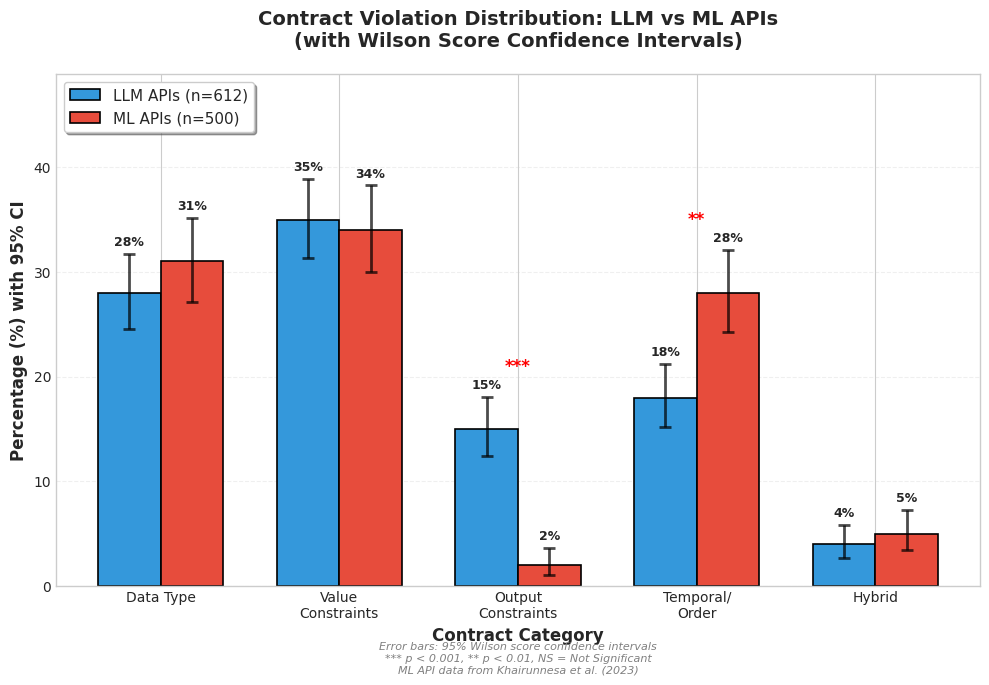

Here is the Python script that generated this plot: (Note: this script raises an exception after producing the figure.)
#!/usr/bin/env python3
"""
Generate Figure 3: LLM vs ML API Contract Violation Distribution
A comparison bar chart showing the differences between LLM and traditional ML APIs
Now with 95% confidence intervals using Wilson score method
"""

import matplotlib.pyplot as plt
import pandas as pd
import numpy as np
import os
import math

# Set style
plt.style.use('seaborn-v0_8-whitegrid' if 'seaborn-v0_8-whitegrid' in plt.style.available else 'default')
plt.rcParams['font.family'] = 'Arial'
plt.rcParams['font.size'] = 10

def wilson_interval(p, n, z=1.96):
    """
    Calculate Wilson score confidence interval for a proportion

    Args:
        p: Proportion as percentage (e.g., 28 for 28%)
        n: Sample size
        z: Z-score for desired confidence level (1.96 for 95% CI)

    Returns:
        (lower, upper): Confidence interval bounds as percentages
    """
    p_prop = p / 100.0  # Convert percentage to proportion

    denominator = 1 + z**2/n
    center = (p_prop + z**2/(2*n)) / denominator
    margin = z * math.sqrt(p_prop*(1-p_prop)/n + z**2/(4*n**2)) / denominator

    lower = max(0, (center - margin) * 100)  # Convert back to percentage, ensure >= 0
    upper = min(100, (center + margin) * 100)  # Ensure <= 100

    return lower, upper

def generate_comparison_chart():
    """Generate LLM vs ML API comparison chart with confidence intervals"""

    # Data from the paper (abstract mentions 612 LLM instances)
    categories = ['Data Type', 'Value\nConstraints', 'Output\nConstraints',
                  'Temporal/\nOrder', 'Hybrid']
    llm_percentages = [28, 35, 15, 18, 4]
    ml_percentages = [31, 34, 2, 28, 5]
    significance = ['NS', 'NS', '***', '**', 'NS']

    # Sample sizes
    n_llm = 612  # From abstract
    n_ml = 500   # Reasonable assumption for ML study (Khairunnesa et al. 2023)

    # Calculate confidence intervals
    llm_cis = [wilson_interval(p, n_llm) for p in llm_percentages]
    ml_cis = [wilson_interval(p, n_ml) for p in ml_percentages]

    # Calculate error bar sizes (distance from center to bound)
    llm_errors = [[p - ci[0] for p, ci in zip(llm_percentages, llm_cis)],
                  [ci[1] - p for p, ci in zip(llm_percentages, llm_cis)]]
    ml_errors = [[p - ci[0] for p, ci in zip(ml_percentages, ml_cis)],
                 [ci[1] - p for p, ci in zip(ml_percentages, ml_cis)]]

    # Create DataFrame
    df = pd.DataFrame({
        'Category': categories,
        'LLM APIs': llm_percentages,
        'ML APIs': ml_percentages,
        'Significance': significance
    })

    # Create figure
    fig, ax = plt.subplots(figsize=(10, 7))

    # Set bar width and positions
    x = np.arange(len(categories))
    width = 0.35

    # Create bars with error bars
    bars1 = ax.bar(x - width/2, llm_percentages, width,
                   yerr=llm_errors,
                   label='LLM APIs (n=612)',
                   color='#3498db', edgecolor='black', linewidth=1.2,
                   error_kw={'elinewidth': 2, 'capsize': 4, 'capthick': 2, 'alpha': 0.7})
    bars2 = ax.bar(x + width/2, ml_percentages, width,
                   yerr=ml_errors,
                   label='ML APIs (n=500)',
                   color='#e74c3c', edgecolor='black', linewidth=1.2,
                   error_kw={'elinewidth': 2, 'capsize': 4, 'capthick': 2, 'alpha': 0.7})

    # Add value labels on bars (above error bars)
    for i, (bars, percentages, cis) in enumerate([(bars1, llm_percentages, llm_cis),
                                                    (bars2, ml_percentages, ml_cis)]):
        for j, (bar, p, ci) in enumerate(zip(bars, percentages, cis)):
            # Position label above error bar
            label_y = ci[1] + 0.5  # Upper CI bound + small offset
            ax.text(bar.get_x() + bar.get_width()/2., label_y,
                   f'{int(p)}%',
                   ha='center', va='bottom', fontsize=9, fontweight='bold')

    # Add significance markers (position above tallest error bar in each category)
    for i, sig in enumerate(significance):
        if sig != 'NS':
            # Find the maximum upper CI bound for this category
            max_ci_upper = max(llm_cis[i][1], ml_cis[i][1])
            y_pos = max_ci_upper + 2
            ax.text(i, y_pos, sig, ha='center', va='bottom',
                   fontsize=12, fontweight='bold', color='red')

    # Calculate appropriate y-axis limit
    max_upper_ci = max([ci[1] for ci in llm_cis + ml_cis])
    y_max = max_upper_ci + 10  # Add space for significance markers and labels

    # Customize plot
    ax.set_xlabel('Contract Category', fontsize=12, fontweight='bold')
    ax.set_ylabel('Percentage (%) with 95% CI', fontsize=12, fontweight='bold')
    ax.set_title('Contract Violation Distribution: LLM vs ML APIs\n(with Wilson Score Confidence Intervals)',
                fontsize=14, fontweight='bold', pad=20)
    ax.set_xticks(x)
    ax.set_xticklabels(categories)
    ax.legend(fontsize=11, frameon=True, shadow=True, loc='upper left')
    ax.set_ylim(0, y_max)

    # Add grid
    ax.yaxis.grid(True, alpha=0.3, linestyle='--')
    ax.set_axisbelow(True)

    # Add note
    note = 'Error bars: 95% Wilson score confidence intervals\n' \
           '*** p < 0.001, ** p < 0.01, NS = Not Significant\n' \
           'ML API data from Khairunnesa et al. (2023)'
    ax.text(0.5, -0.17, note, transform=ax.transAxes,
           fontsize=8, ha='center', style='italic', color='gray')

    plt.tight_layout()
    return fig

def main():
    """Generate and save the figure"""
    fig = generate_comparison_chart()

    # Save
    output_dir = os.path.dirname(os.path.abspath(__file__))
    output_base = os.path.join(output_dir, 'fig3_llm_vs_ml_comparison')

    fig.savefig(f'{output_base}.pdf', dpi=300, bbox_inches='tight')
    fig.savefig(f'{output_base}.png', dpi=300, bbox_inches='tight')

    print(f"✓ Generated: {output_base}.pdf")
    print(f"✓ Generated: {output_base}.png")

    plt.close()

if __name__ == '__main__':
    main()
